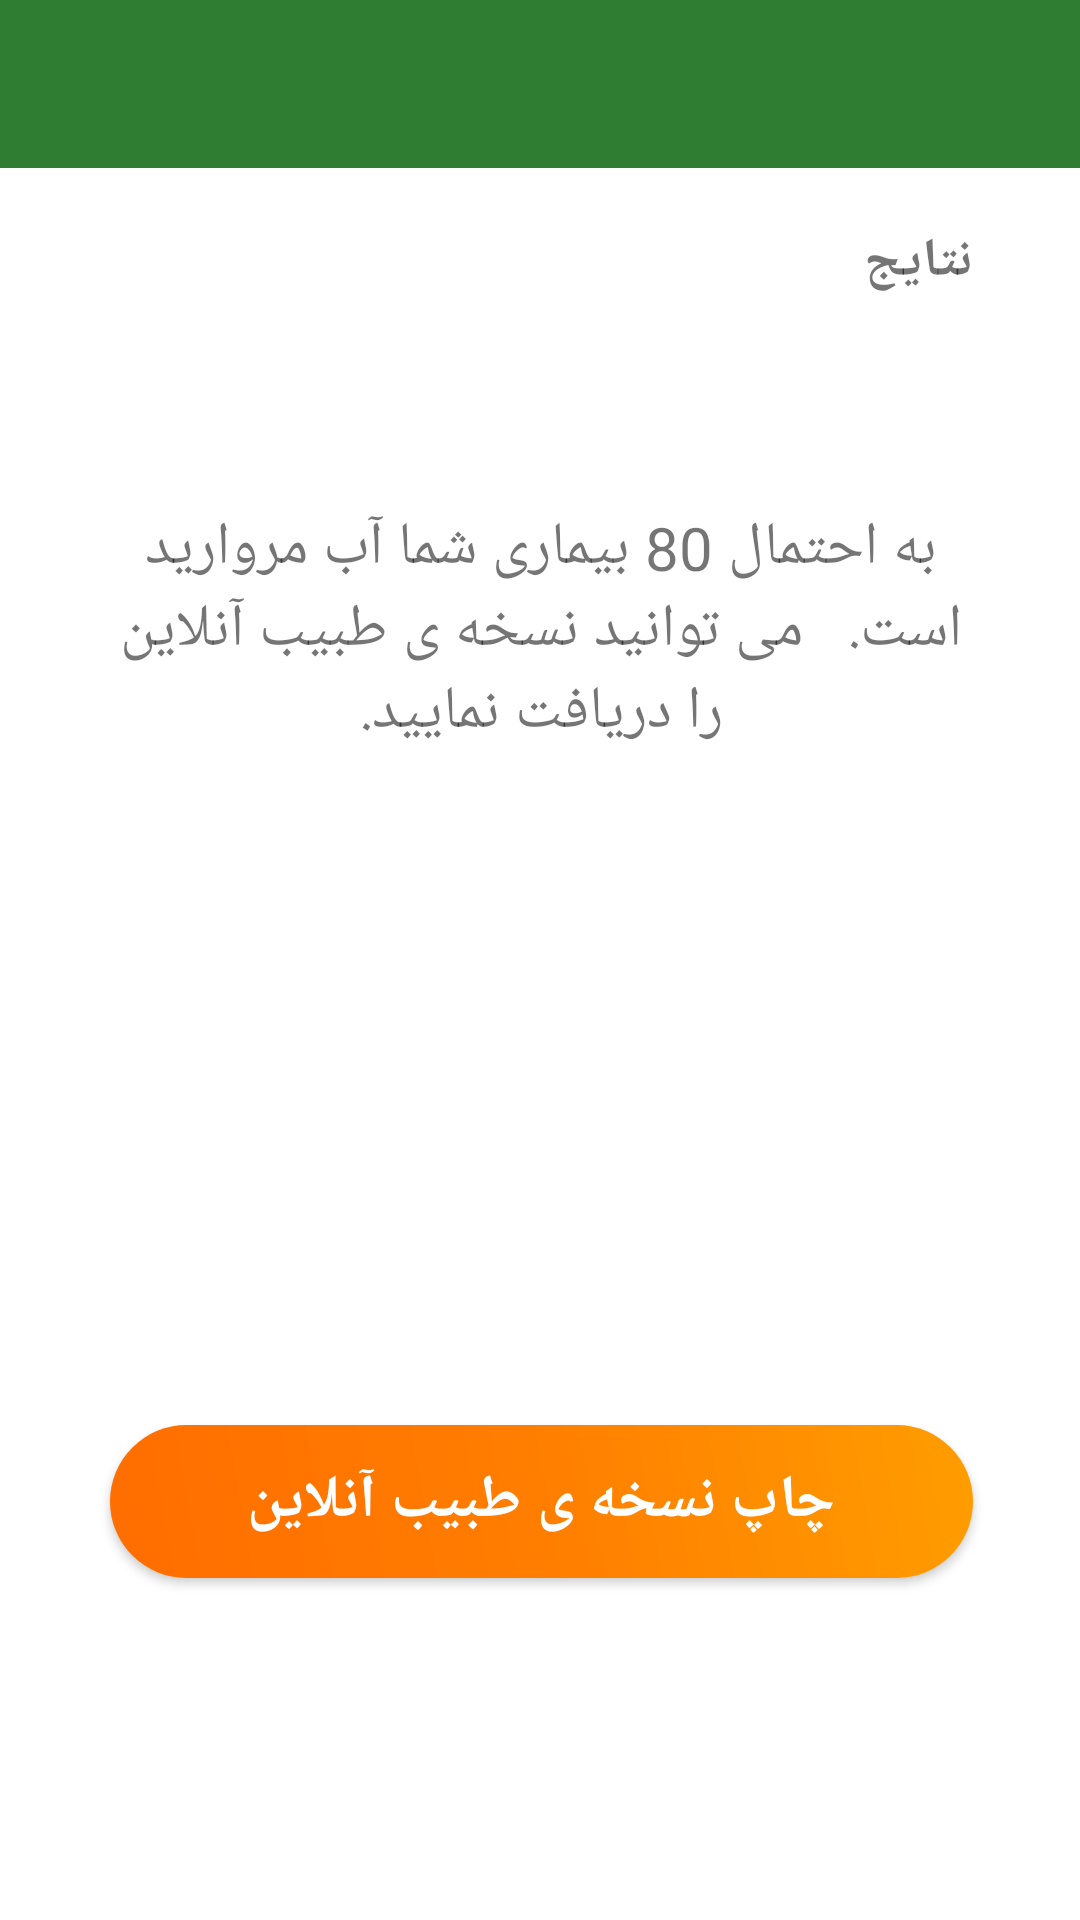

Write the Android layout XML for this screen, with the resource values it uses.
<!-- AndroidManifest.xml: application theme AppTheme -->
<!-- res/layout/result_main.xml -->
<?xml version="1.0" encoding="utf-8"?>
<androidx.constraintlayout.widget.ConstraintLayout xmlns:android="http://schemas.android.com/apk/res/android"
    xmlns:app="http://schemas.android.com/apk/res-auto"
    xmlns:tools="http://schemas.android.com/tools"
    android:layout_width="match_parent"
    android:layout_height="match_parent"

    android:background="#fff"
    tools:context=".Home.Home_Main_Activity">

    <include
        android:id="@+id/heder"
        layout="@layout/deffult_all_pages_toolbar"
        android:layout_width="0dp"
        android:layout_height="wrap_content"
        app:layout_constraintEnd_toEndOf="parent"
        app:layout_constraintStart_toStartOf="parent"
        app:layout_constraintTop_toTopOf="parent" />

    <androidx.constraintlayout.widget.ConstraintLayout
        android:layout_width="0dp"
        android:layout_height="0dp"
        app:layout_constraintBottom_toBottomOf="parent"
        app:layout_constraintEnd_toEndOf="parent"
        app:layout_constraintStart_toStartOf="parent"
        app:layout_constraintTop_toBottomOf="@+id/heder">

        <androidx.constraintlayout.widget.Guideline
            android:id="@+id/guideline15"
            android:layout_width="wrap_content"
            android:layout_height="wrap_content"
            android:orientation="horizontal"
            app:layout_constraintGuide_begin="419dp" />

        <androidx.constraintlayout.widget.Guideline
            android:id="@+id/guideline7"
            android:layout_width="wrap_content"
            android:layout_height="wrap_content"
            android:orientation="vertical"
            app:layout_constraintGuide_percent="0.9010417" />

        <androidx.constraintlayout.widget.Guideline
            android:id="@+id/guideline10"
            android:layout_width="wrap_content"
            android:layout_height="wrap_content"
            android:orientation="vertical"
            app:layout_constraintGuide_percent="0.1015625" />

        <androidx.constraintlayout.widget.Guideline
            android:id="@+id/guideline16"
            android:layout_width="wrap_content"
            android:layout_height="wrap_content"
            android:orientation="horizontal"
            app:layout_constraintGuide_begin="470dp" />

        <androidx.constraintlayout.widget.Guideline
            android:id="@+id/guideline13"
            android:layout_width="wrap_content"
            android:layout_height="wrap_content"
            android:orientation="horizontal"
            app:layout_constraintGuide_begin="113dp" />

        <androidx.constraintlayout.widget.Guideline
            android:id="@+id/guideline14"
            android:layout_width="wrap_content"
            android:layout_height="wrap_content"
            android:orientation="horizontal"
            app:layout_constraintGuide_begin="409dp" />

        <androidx.constraintlayout.widget.Guideline
            android:id="@+id/guideline12"
            android:layout_width="wrap_content"
            android:layout_height="wrap_content"
            android:orientation="horizontal"
            app:layout_constraintGuide_begin="102dp" />

        <androidx.constraintlayout.widget.Guideline
            android:id="@+id/guideline11"
            android:layout_width="wrap_content"
            android:layout_height="wrap_content"
            android:orientation="horizontal"
            app:layout_constraintGuide_begin="62dp" />

        <TextView
            android:id="@+id/txt_Show"
            android:layout_width="0dp"
            android:layout_height="0dp"
            android:gravity="top|center_horizontal"
            android:text="به احتمال 80 بیماری شما آب مروارید است.   می توانید نسخه ی طبیب آنلاین را دریافت نمایید."

            android:textSize="20dp"
            app:layout_constraintBottom_toTopOf="@+id/guideline14"
            app:layout_constraintEnd_toStartOf="@+id/guideline7"
            app:layout_constraintStart_toStartOf="@+id/guideline10"
            app:layout_constraintTop_toTopOf="@+id/guideline13" />

        <TextView
            android:id="@+id/textView4"
            android:layout_width="0dp"
            android:layout_height="0dp"
            android:gravity="right|center_vertical"
            android:text="نتایج"
            android:textSize="18dp"
            android:textStyle="bold"
            app:layout_constraintBottom_toTopOf="@+id/guideline11"
            app:layout_constraintEnd_toStartOf="@+id/guideline7"
            app:layout_constraintStart_toStartOf="@+id/guideline10"
            app:layout_constraintTop_toTopOf="parent" />

        <androidx.appcompat.widget.AppCompatButton
            android:id="@+id/btn_new"
            android:layout_width="0dp"
            android:layout_height="0dp"
            android:background="@drawable/home_main_button_item"
            android:clickable="true"
            android:freezesText="false"
            android:hapticFeedbackEnabled="false"
            android:text="چاپ نسخه ی طبیب آنلاین"
            android:textAlignment="center"
            android:textColor="@android:color/background_light"
            android:textDirection="rtl"
            android:textStyle="bold"
            android:visibility="visible"
            app:autoSizeMaxTextSize="20dp"
            app:autoSizeMinTextSize="7dp"
            app:autoSizeTextType="uniform"
            app:layout_constraintBottom_toTopOf="@+id/guideline16"
            app:layout_constraintEnd_toStartOf="@+id/guideline7"
            app:layout_constraintStart_toStartOf="@+id/guideline10"
            app:layout_constraintTop_toTopOf="@+id/guideline15" />


    </androidx.constraintlayout.widget.ConstraintLayout>
</androidx.constraintlayout.widget.ConstraintLayout>
<!-- res/layout/deffult_all_pages_toolbar.xml (included above) -->
<?xml version="1.0" encoding="utf-8"?>
<androidx.constraintlayout.widget.ConstraintLayout xmlns:android="http://schemas.android.com/apk/res/android"
    xmlns:app="http://schemas.android.com/apk/res-auto"
    android:layout_width="match_parent"
    android:layout_height="match_parent"
    android:background="#ebebec">

    <com.google.android.material.appbar.AppBarLayout
        android:id="@+id/appBarLayout"
        android:layout_width="0dp"
        android:layout_height="56dp"
        app:layout_constraintEnd_toEndOf="parent"
        app:layout_constraintStart_toStartOf="parent"
        app:layout_constraintTop_toTopOf="parent">

        <androidx.appcompat.widget.Toolbar
            android:id="@+id/toolbar"
            android:layout_width="match_parent"
            android:layout_height="match_parent"
            android:background="@color/colorPrimary" />
    </com.google.android.material.appbar.AppBarLayout>

</androidx.constraintlayout.widget.ConstraintLayout>
<!-- resources referenced by this layout -->
<resources>
  <color name="colorPrimary">#2e7d32</color>
  <!-- drawable home_main_button_item (drawable) -->
  <?xml version="1.0" encoding="utf-8"?>
  <shape xmlns:android="http://schemas.android.com/apk/res/android"
      android:shape="rectangle">
      <gradient
          android:type="linear"
          android:angle="225"
          android:startColor="#ff9d00"
          android:centerColor="#ff7e00"
          android:endColor="#ff6d00" />
      <corners
          android:radius="50sp"/>
  </shape>
  <style name="AppTheme" parent="Theme.AppCompat.Light.NoActionBar">
          
          <item name="colorPrimary">@color/colorPrimary</item>
          <item name="colorPrimaryDark">@color/colorPrimaryDark</item>
          <item name="colorAccent">@color/colorAccent</item>
          <item name="android:textColorSecondary">#fff</item>
      </style>
  <color name="colorPrimaryDark">#205723</color>
  <color name="colorAccent">#2bbc7d</color>
</resources>
